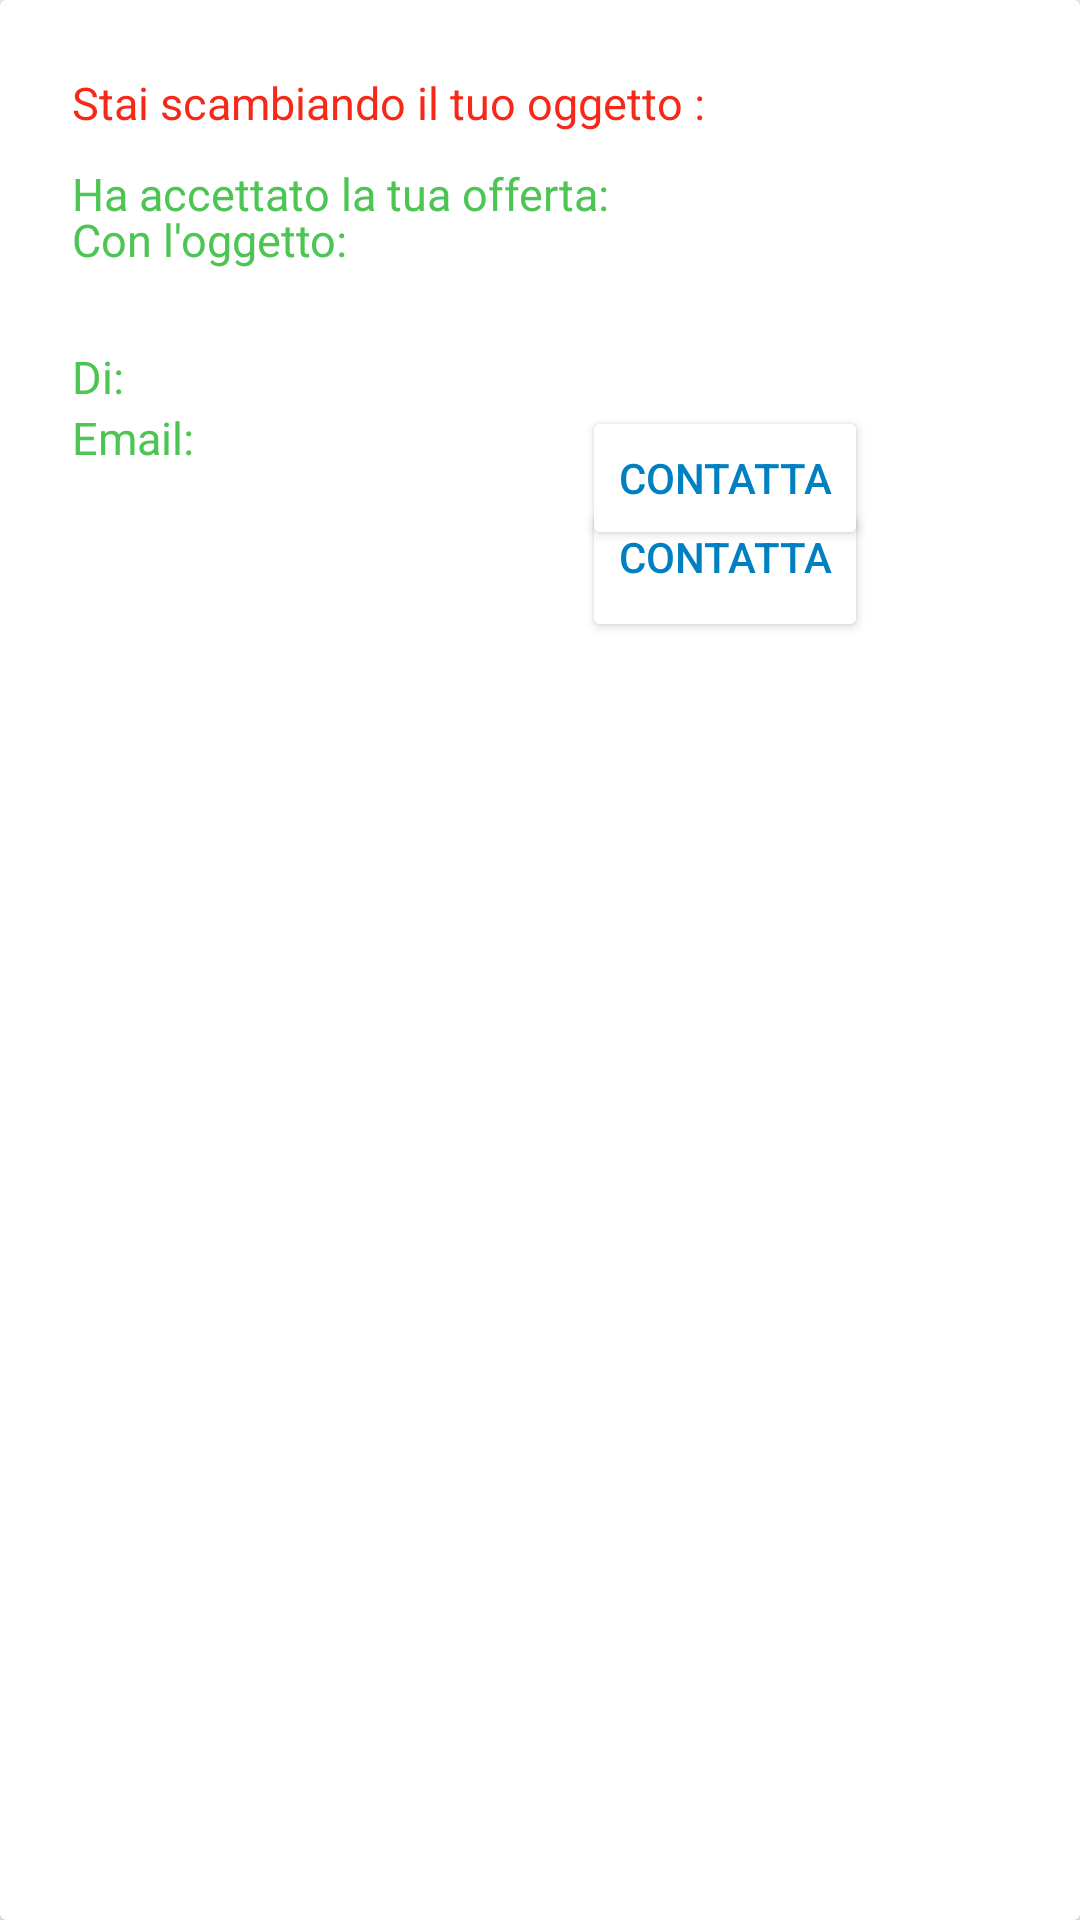

Layout XML and referenced resources for this Android screen:
<!-- AndroidManifest.xml: application theme AppTheme -->
<!-- res/layout/rv_row_riepilogo.xml -->
<?xml version="1.0" encoding="utf-8"?>
<androidx.cardview.widget.CardView xmlns:android="http://schemas.android.com/apk/res/android"
    xmlns:app="http://schemas.android.com/apk/res-auto"
    xmlns:tools="http://schemas.android.com/tools"
    style="@style/AppTheme"
    android:layout_width="match_parent"
    android:layout_height="260dp"
    android:layout_marginStart="7dp"
    android:layout_marginLeft="5dp"
    android:layout_marginTop="5dp"
    android:layout_marginEnd="7dp"
    android:layout_marginRight="16dp"
    android:layout_marginBottom="8dp">

    <RelativeLayout
        android:id="@+id/relative_layout"
        android:layout_width="match_parent"
        android:layout_height="wrap_content"
        android:layout_margin="4dp"
        android:background="?attr/selectableItemBackground"
        android:padding="20dp">

        <TextView
            android:id="@+id/testo"
            android:layout_width="wrap_content"
            android:layout_height="wrap_content"
            android:text="Stai scambiando il tuo oggetto : "
            android:textSize="15dp"
            android:textColor="#F62817"/>

        <TextView
            android:id="@+id/oggetto_mio"
            android:layout_width="wrap_content"
            android:layout_height="wrap_content"
            android:layout_below="@id/testo"
            android:textColor="#F62817"
            android:textSize="15dp"
            android:textStyle="bold" />

        <TextView
            android:layout_marginTop="5dp"
            android:id="@+id/testo1"
            android:layout_width="wrap_content"
            android:layout_height="wrap_content"
            android:layout_below="@id/oggetto_mio"
            android:textColor="#4CC552"
            android:text="Con l'oggetto: "
            android:textSize="15dp"/>

        <TextView
            android:id="@+id/nome_oggetto_vend"
            android:layout_width="wrap_content"
            android:layout_height="wrap_content"
            android:layout_below="@id/testo1"
            android:textColor="#4CC552"
            android:textSize="15dp"
            android:textStyle="bold"/>

        <TextView
            android:layout_marginTop="5dp"
            android:layout_width="wrap_content"
            android:layout_height="wrap_content"
            android:textSize="15dp"
            android:text="Di: "
            android:layout_below="@+id/nome_oggetto_vend"
            android:id="@id/testo2"
            android:textColor="#4CC552"/>

        <TextView
            android:id="@+id/nome_venditore"
            android:layout_width="wrap_content"
            android:layout_height="wrap_content"
            android:layout_below="@id/nome_oggetto_vend"
            android:layout_marginTop="5dp"
            android:layout_toRightOf="@+id/testo2"
            android:textColor="#4CC552"
            android:textSize="15dp" />

        <TextView
            android:layout_width="wrap_content"
            android:layout_height="wrap_content"
            android:id="@+id/testo3"
            android:text="Email: "
            android:textSize="15dp"
            android:layout_below="@id/testo2"
            android:textColor="#4CC552"/>

        <TextView
            android:id="@+id/email_venditore"
            android:layout_width="wrap_content"
            android:layout_height="wrap_content"
            android:layout_below="@id/testo2"
            android:layout_toRightOf="@id/testo3"
            android:textColor="#4CC552"
            android:textSize="15dp" />

        <ImageButton
            android:layout_alignParentRight="true"
            android:id="@+id/btn_elimina"
            android:layout_width="15dp"
            android:layout_height="15dp"
            android:layout_marginTop="10dp"
            android:src="@drawable/cestino"
            android:backgroundTint="@android:color/white"
            android:text="Elimina"/>

        <Button
            android:layout_width="wrap_content"
            android:layout_height="wrap_content"
            android:id="@+id/contatta"
            android:text="Contatta"
            android:backgroundTint="@android:color/white"
            android:textColor="@color/colorPrimaryDark"
            android:layout_below="@id/email_venditore"
            android:gravity="center_horizontal"
            android:layout_marginTop="10dp"
            android:layout_marginLeft="170dp"/>
    </RelativeLayout>

    <RelativeLayout
        android:id="@+id/relative_layout2"
        android:layout_width="match_parent"
        android:layout_height="wrap_content"
        android:layout_margin="4dp"
        android:padding="20dp">

        <TextView
            android:layout_width="wrap_content"
            android:layout_height="wrap_content"
            android:id="@+id/email2"
            android:textSize="15dp"
            android:textColor="#4CC552"
            android:layout_marginTop="5dp"/>
        
        <TextView
            android:id="@+id/testo5"
            android:layout_marginTop="5dp"
            android:layout_width="wrap_content"
            android:layout_height="wrap_content"
            android:text="Ha accettato la tua offerta: "
            android:layout_below="@id/email2"
            android:textColor="#4CC552"
            android:textSize="15dp"/>
        
        <TextView
            android:id="@+id/nome_oggetto_proposto"
            android:layout_width="wrap_content"
            android:layout_height="wrap_content"
            android:textSize="15dp"
            android:layout_marginTop="5dp"
            android:layout_below="@+id/testo5"
            android:textColor="#F62817"/>

        <TextView
            android:id="@+id/nome_oggetto_richiesto"
            android:layout_width="wrap_content"
            android:layout_height="wrap_content"
            android:layout_below="@id/nome_oggetto_proposto"
            android:textSize="15dp"
            android:layout_marginTop="5dp"
            android:textColor="#4CC552"/>

        <Button
            android:layout_width="wrap_content"
            android:layout_height="wrap_content"
            android:id="@+id/btn_contatta"
            android:text="Contatta"
            android:backgroundTint="@android:color/white"
            android:textColor="@color/colorPrimaryDark"
            android:layout_below="@id/nome_oggetto_richiesto"
            android:layout_marginTop="10dp"
            android:layout_marginLeft="170dp"/>

    </RelativeLayout>

</androidx.cardview.widget.CardView>
<!-- resources referenced by this layout -->
<resources>
  <color name="colorPrimaryDark">#0080C0</color>
  <style name="AppTheme" parent="Theme.AppCompat.Light.DarkActionBar">
          
          <item name="colorPrimary">#0080C0</item>
          <item name="colorPrimaryDark">#0080C0</item>
          <item name="colorAccent">#0080C0</item>
      </style>
</resources>
